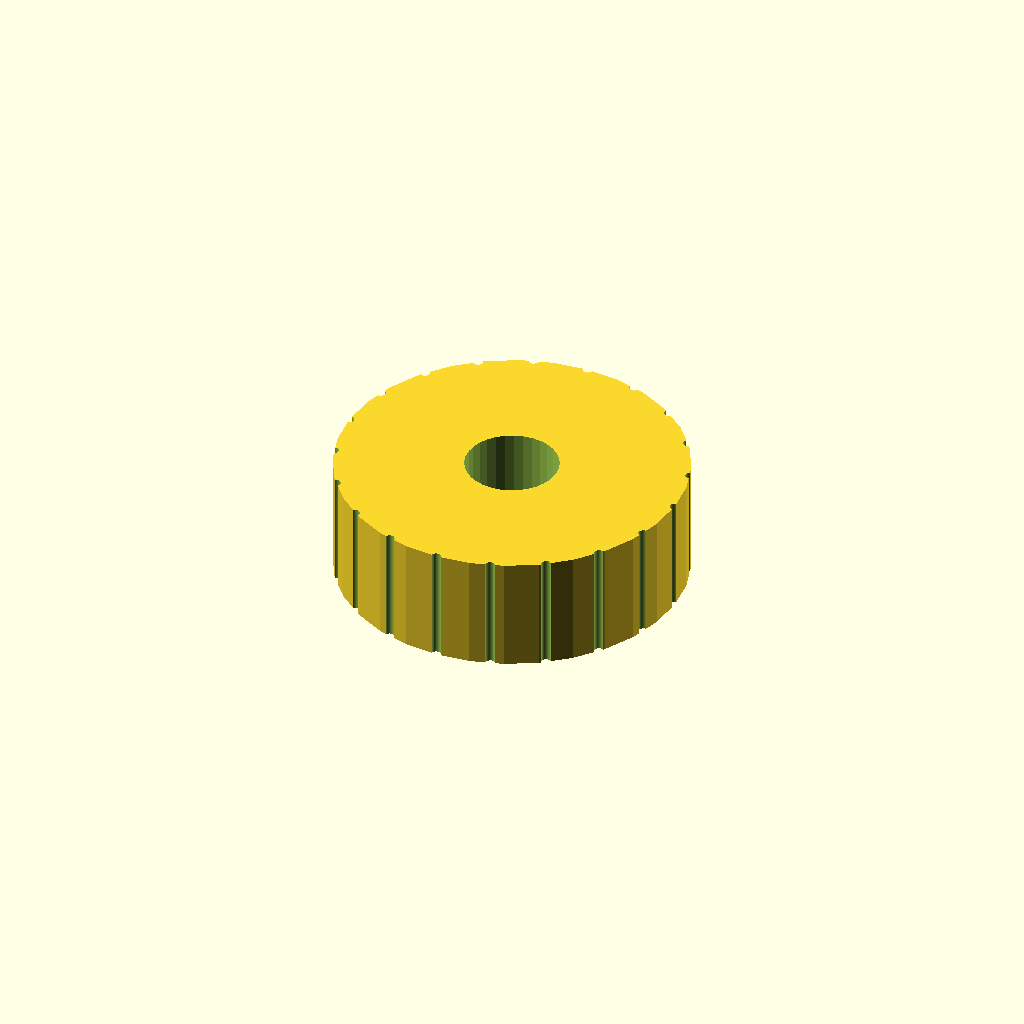
Cell 1: the model at its default parameters.
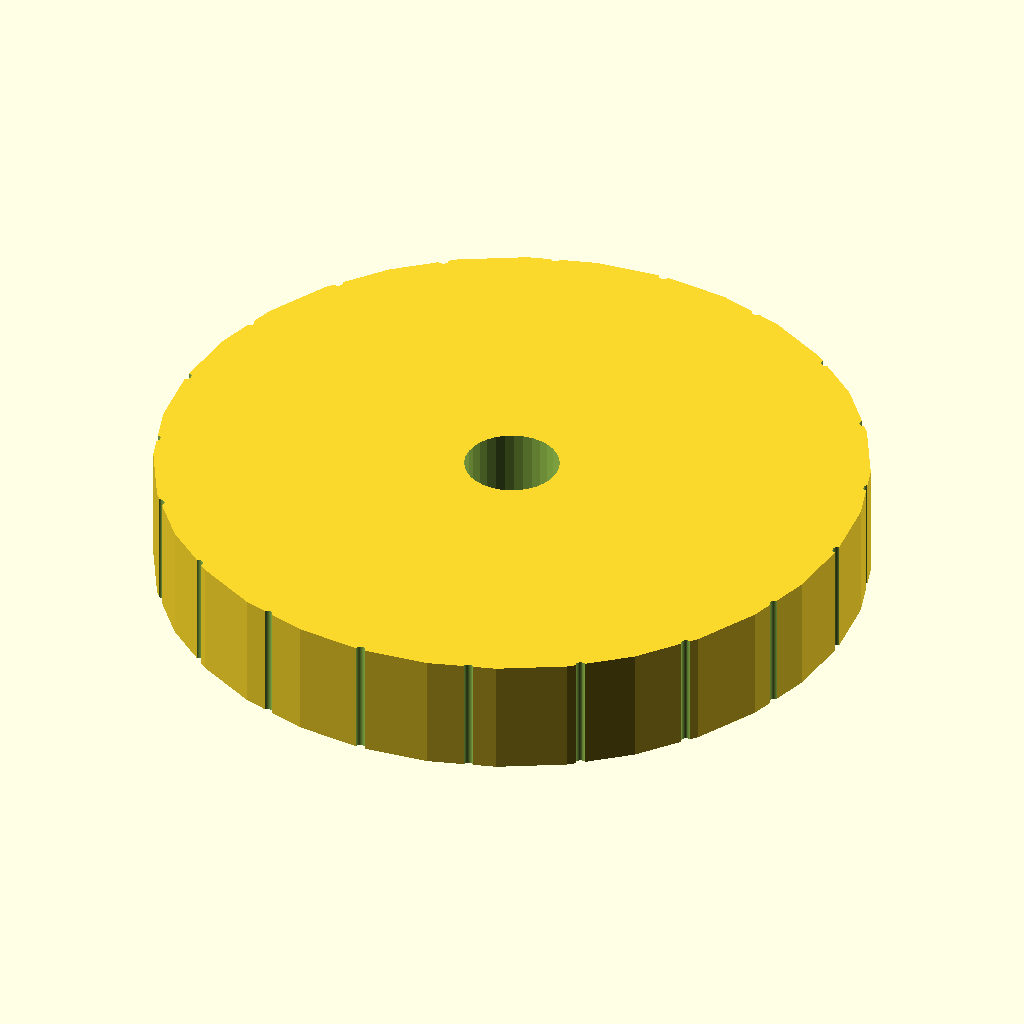
Cell 2: the same model with grip_d = 60.
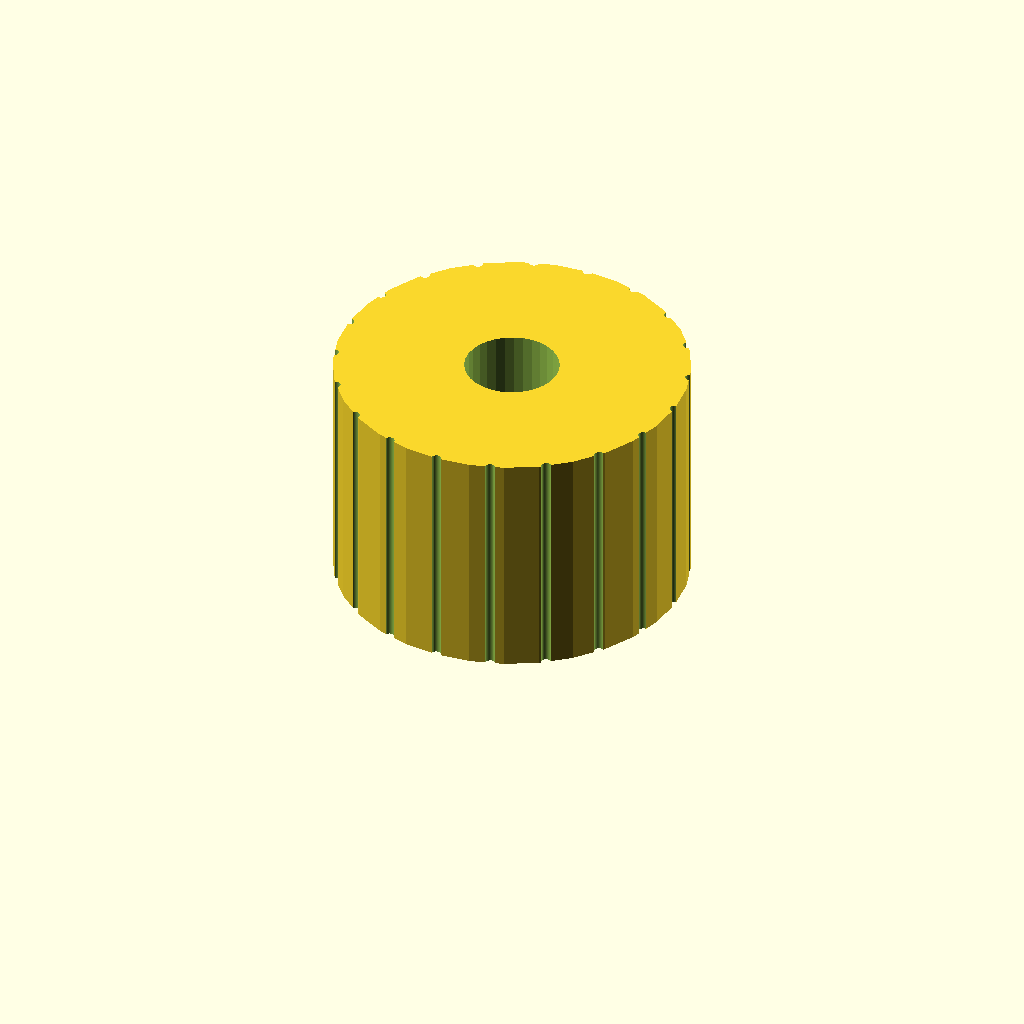
Cell 3: grip_h = 20 (everything else at default).
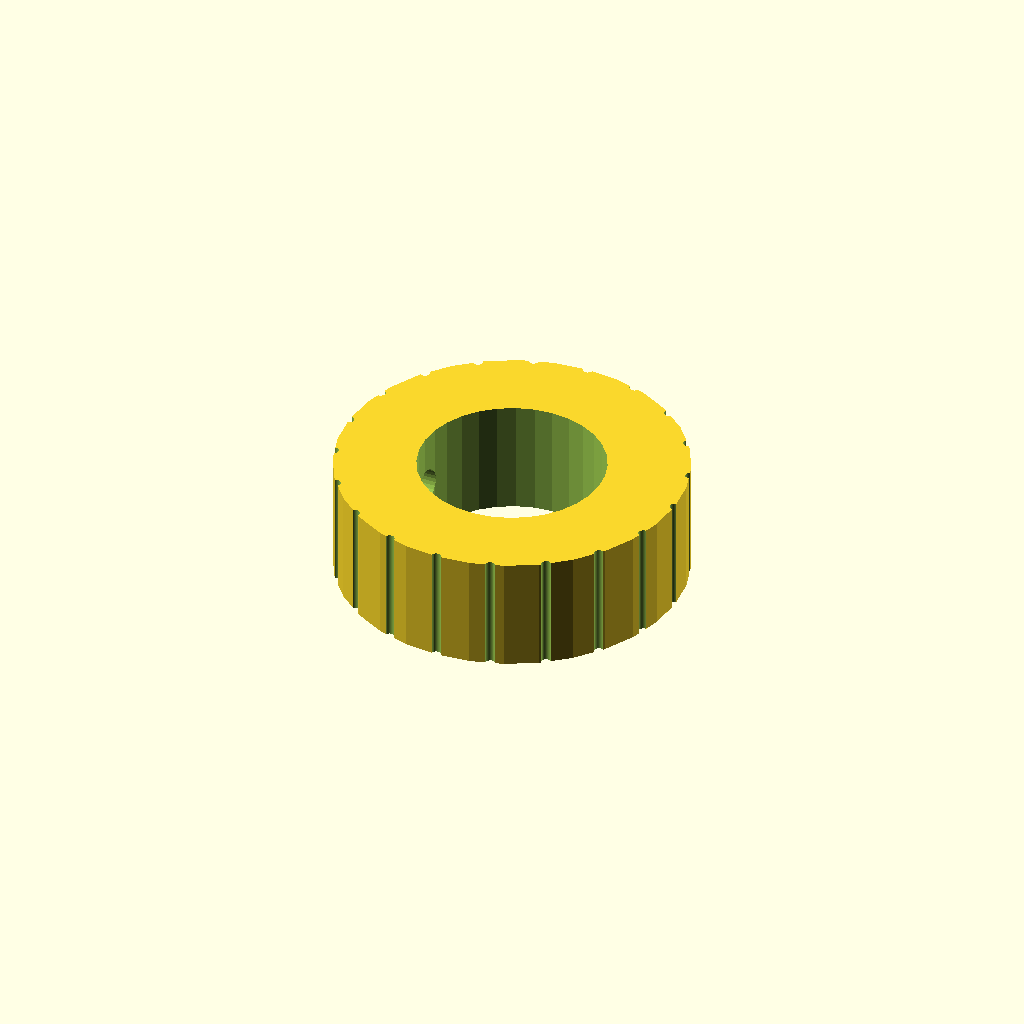
Cell 4: shaft_d = 16 (everything else at default).
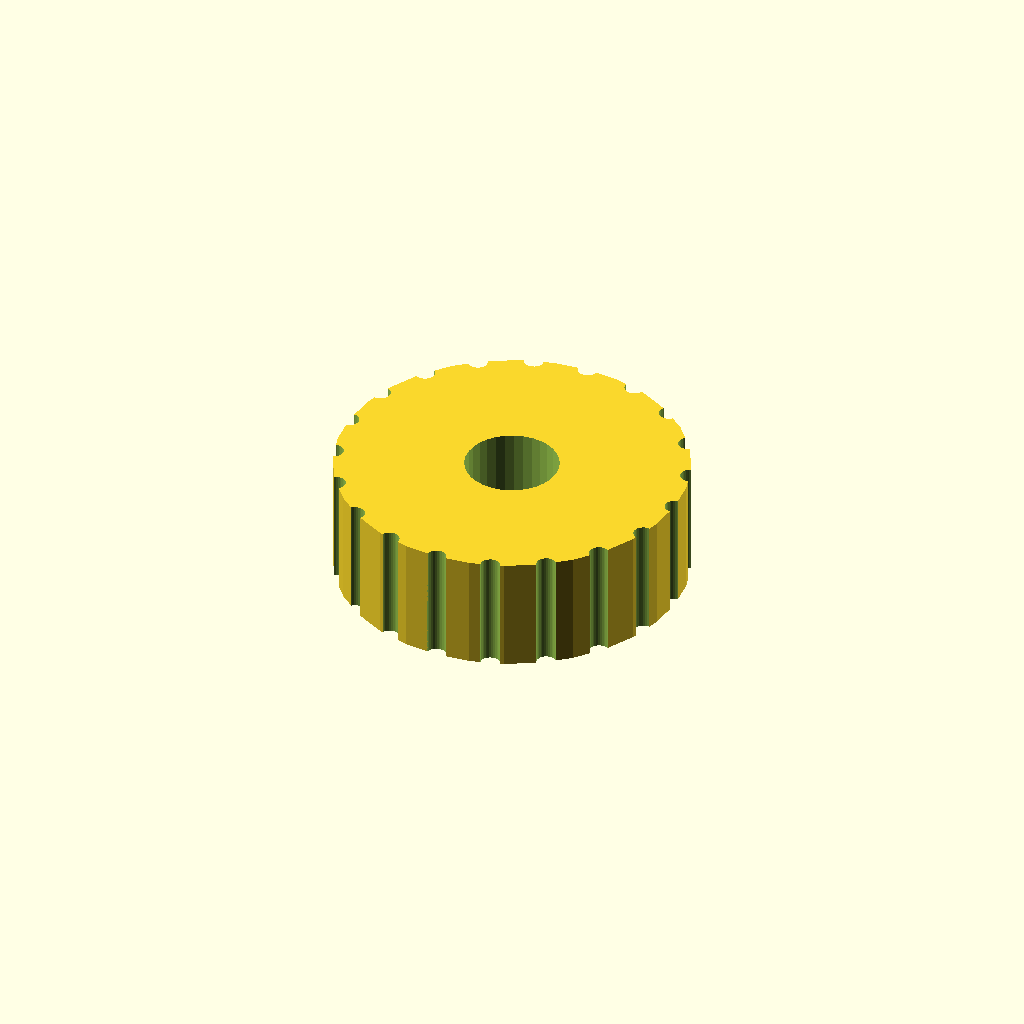
Cell 5: knurl_dia = 1.68 (everything else at default).
One fixed orthographic camera (rotation 55°, 0°, 25°; colour scheme Cornfield) for every cell.
The OpenSCAD source (optional_data/gen2/knobs/part_0030.scad):
$fn = 32;

// ----------------------------------------------------------------------
// Hand knob: 30 x 30 x 10 mm
// ----------------------------------------------------------------------

// --- parameters (mm) ---
grip_d = 30;              // knob diameter
grip_h = 10;              // knob height
shaft_d = 8;              // shaft bore
set_d = 3.4;              // set screw tap hole
knurl_dia = 0.84;         // knurl groove diameter
knurl_n = 20;             // number of knurl grooves

module body() {
  cylinder(h = grip_h, d = grip_d);
}

difference() {
  union() {
    body();
  }
  translate([0, 0, -1]) cylinder(h = grip_h + 0 + 2, d = shaft_d);
  /* knurl grooves */
  for (i = [0 : knurl_n - 1])
    rotate([0, 0, i * 360 / knurl_n])
      translate([grip_d / 2, 0, -0.5])
        cylinder(h = grip_h + 1, d = knurl_dia);
  translate([-grip_d / 2 - 1, 0, grip_h * 0.5]) rotate([0, 90, 0]) cylinder(h = grip_d / 2 + 2, d = set_d);
}
Customizer parameters (derived from the source; name, type, default, range or options):
grip_d: number, default 30
grip_h: number, default 10
shaft_d: number, default 8
set_d: number, default 3.4
knurl_dia: number, default 0.84
knurl_n: number, default 20
